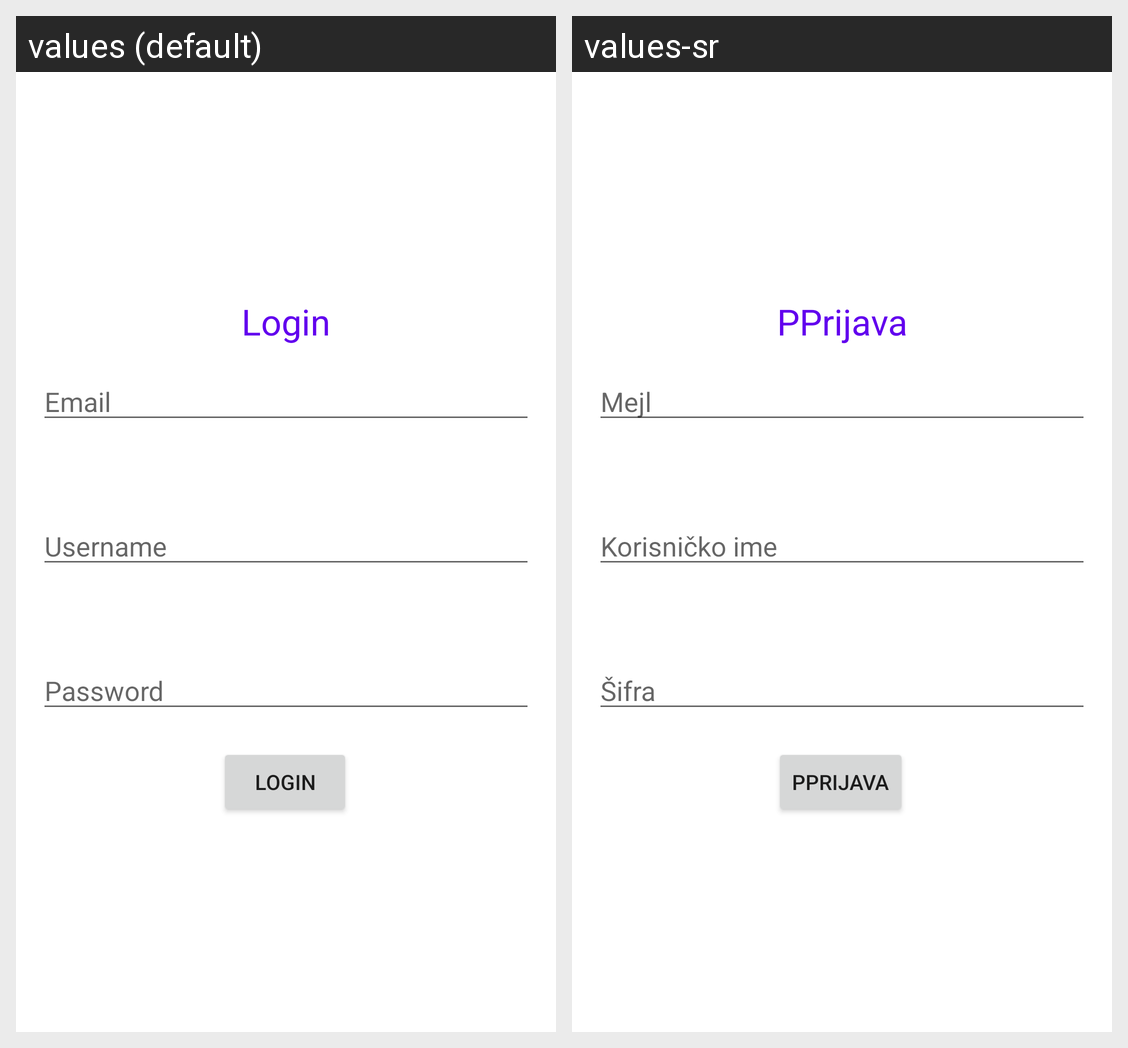

For this localized Android screen grid, give each drawn string resource with its value in every locale shown.
Android screen res/layout/activity_main.xml rendered under 2 locales, left to right: values (default), values-sr. Device: Nexus 5 (rendered at 1080×1920; each locale shown at half size, 540×960, under a caption strip naming it); theme Theme.Mobilne2.
Strings drawn on this screen, with the default value and each locale's value (text and hints the layout hard-codes, and strings that could not be matched under every locale, appear in the picture but are not listed):

login
  values: Login
  values-sr: PPrijava

email
  values: Email
  values-sr: Mejl

username
  values: Username
  values-sr: Korisničko ime

password
  values: Password
  values-sr: Šifra
